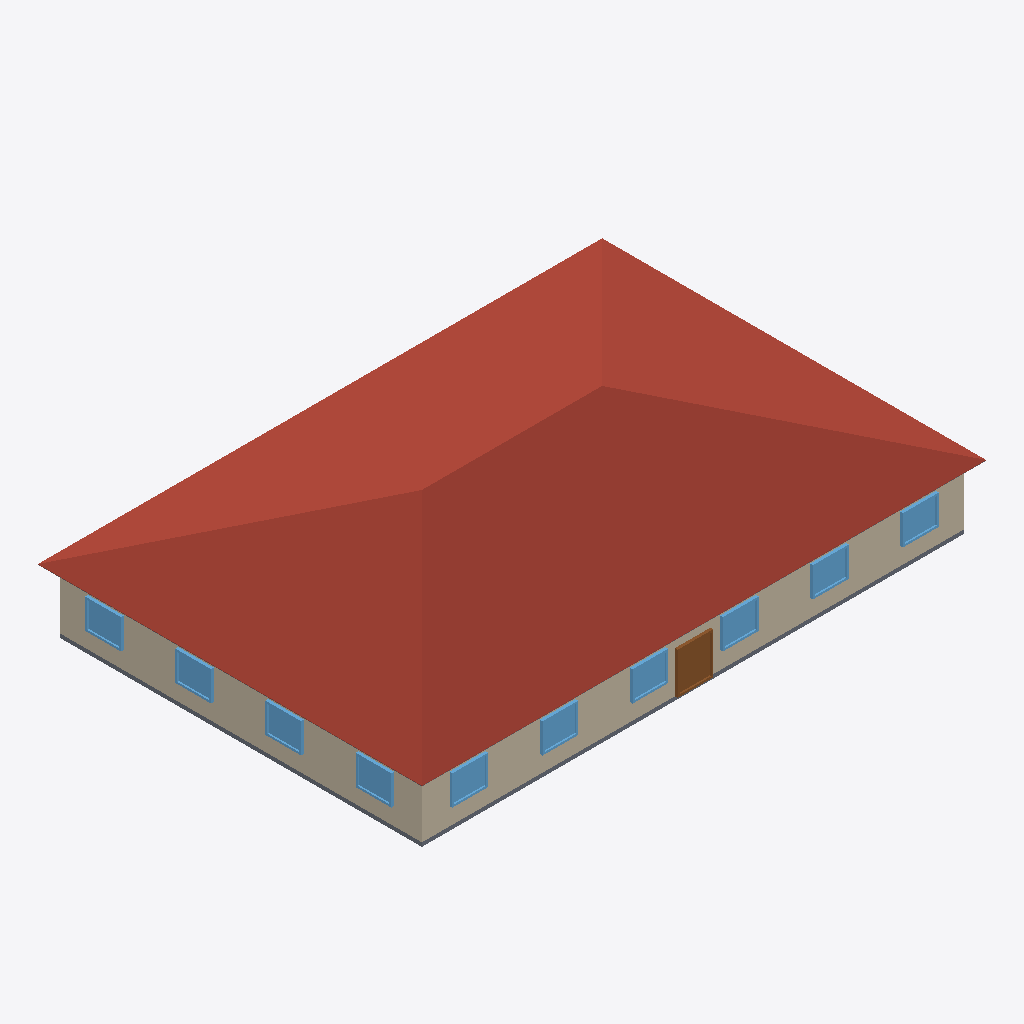
Isometric view of an IFC building model (IFC-SPF (STEP), schema IFC4, length unit metre), seen from the south-west, elements coloured by IFC class: 10 windows (light blue), 4 roofs (red-brown), 3 walls (beige), 2 slabs (grey), 1 door (brown).
Extent 28.9 m × 19.7 m × 6.6 m (x, y, z). Elements (41): 20 IfcWindow, 12 IfcWall, 4 IfcRoof, 3 IfcDoor, 2 IfcSlab.

HEADER;
FILE_DESCRIPTION(('ViewDefinition [CoordinationView]'),'2;1');
FILE_NAME('small_office.ifc','2024-09-09T21:28:56',(''),(''),'IfcOpenShell 0.7.0','IfcOpenShell 0.7.0','');
FILE_SCHEMA(('IFC4'));
ENDSEC;
DATA;
#23=IFCPROJECT('2yUCyZKkz4kBtjghxnDyhX',#5,'ASHRAE901_OfficeSmall_STD2022_Miami','','','Project002','',(#21),#19);
#24=IFCSITE('2PBPZlMbX0LPqtR2PL$NPm',#5,'Site','',$,$,$,'Site',.COMPLEX.,$,$,$,$,$);
#25=IFCBUILDING('1nF0b0gVPFs8KigrZAk9Zd',#5,'Building','',$,$,$,'Building',.COMPLEX.,$,$,$);
#26=IFCBUILDINGSTOREY('35AHTBHGz5f8vb8hApTGmK',#5,'Ground_level','',$,$,$,'Floor',.COMPLEX.,$);
#1792=IFCBUILDINGSTOREY('1JyZTyhPD1LBtmBFwFe$fo',#5,'Attic_level','',$,$,$,'Floor',.ELEMENT.,$);
#1876=IFCROOF('15HwQuKTX2$hlWqEqpxeq1',#5,'Attic_roof_south','',$,#40,#1875,$,.FLAT_ROOF.);
#1902=IFCROOF('3U0j_6nbP2AuEgNavOE3X7',#5,'Attic_roof_west','',$,#40,#1901,$,.FLAT_ROOF.);
#1819=IFCROOF('3MJ6HySS12VOSL18vWEE8q',#5,'Attic_roof_north','',$,#40,#1818,$,.FLAT_ROOF.);
#1846=IFCROOF('24LQ1ZSjjCxuRYXPjQKOdG',#5,'Attic_roof_east','',$,#40,#1845,$,.FLAT_ROOF.);
#1267=IFCWALL('1wYxBe$C9AUw1r5UfOoFz6',#5,'Perimeter_ZN_1_wall_south','',$,#40,#1266,$,.MOVABLE.);
#80=IFCWALL('0OZcT0NHnAQ8dytt4Pjt6y',#5,'Perimeter_ZN_4_wall_west','',$,#40,#79,$,.MOVABLE.);
#56=IFCSLAB('39CNaCI4nCjOCTudlvzQ8R',#5,'floor','',$,#40,#55,$,.FLOOR.);
#1710=IFCDOOR('2O7JiBsoDCt8ykk_nf15Nu',#5,'Perimeter_ZN_1_wall_south_door','',$,#40,#1709,$,2134.0,1830.0,.DOOR.,.SINGLE_SWING_LEFT.,$);
#333=IFCWINDOW('2KWlQp58f8fPTGbo6eGtPk',#5,'Perimeter_ZN_4_wall_west_Window_1','',$,#40,#332,$,1523.0,1830.0,.WINDOW.,.SINGLE_PANEL.,$);
#1583=IFCWINDOW('0LoXMrK7X0SRdAp0NohSS5',#5,'Perimeter_ZN_1_wall_south_Window_6','',$,#40,#1582,$,1523.0,1830.0,.WINDOW.,.SINGLE_PANEL.,$);
#1591=IFCWINDOW('1bYmNGrvzFuxffhS$DJ4O3',#5,'Perimeter_ZN_1_wall_south_Window_5','',$,#40,#1590,$,1523.0,1830.0,.WINDOW.,.SINGLE_PANEL.,$);
#1599=IFCWINDOW('10L_OThjv6BOKWKcY8sRbQ',#5,'Perimeter_ZN_1_wall_south_Window_4','',$,#40,#1598,$,1523.0,1830.0,.WINDOW.,.SINGLE_PANEL.,$);
#317=IFCWINDOW('3RazIvcGPDl8swX5jb10Rw',#5,'Perimeter_ZN_4_wall_west_Window_3','',$,#40,#316,$,1523.0,1830.0,.WINDOW.,.SINGLE_PANEL.,$);
#325=IFCWINDOW('2LCoNHvnTA0PjfKavmdHQW',#5,'Perimeter_ZN_4_wall_west_Window_2','',$,#40,#324,$,1523.0,1830.0,.WINDOW.,.SINGLE_PANEL.,$);
#308=IFCWINDOW('3vAkMRaUb0qxBi43k3xguM',#5,'Perimeter_ZN_4_wall_west_Window_4','',$,#40,#307,$,1523.0,1830.0,.WINDOW.,.SINGLE_PANEL.,$);
#1623=IFCWINDOW('1dY9Oq$8v9VeCmiPkMRqKQ',#5,'Perimeter_ZN_1_wall_south_Window_1','',$,#40,#1622,$,1523.0,1830.0,.WINDOW.,.SINGLE_PANEL.,$);
#1607=IFCWINDOW('3SL0N8vQz7RuviNMY1c5oV',#5,'Perimeter_ZN_1_wall_south_Window_3','',$,#40,#1606,$,1523.0,1830.0,.WINDOW.,.SINGLE_PANEL.,$);
#1615=IFCWINDOW('204NqbGGf0NPYqFsfuPK5A',#5,'Perimeter_ZN_1_wall_south_Window_2','',$,#40,#1614,$,1523.0,1830.0,.WINDOW.,.SINGLE_PANEL.,$);
#1925=IFCSLAB('3VbzJqbY92TgvDcrhIGCl0',#5,'Attic_floor','',$,#40,#1924,$,.FLOOR.);
#352=IFCWALL('3b2jkUZ3PD6QEm90FR1uD3',#5,'Perimeter_ZN_2_wall_east','',$,#40,#351,$,.MOVABLE.);
ENDSEC;